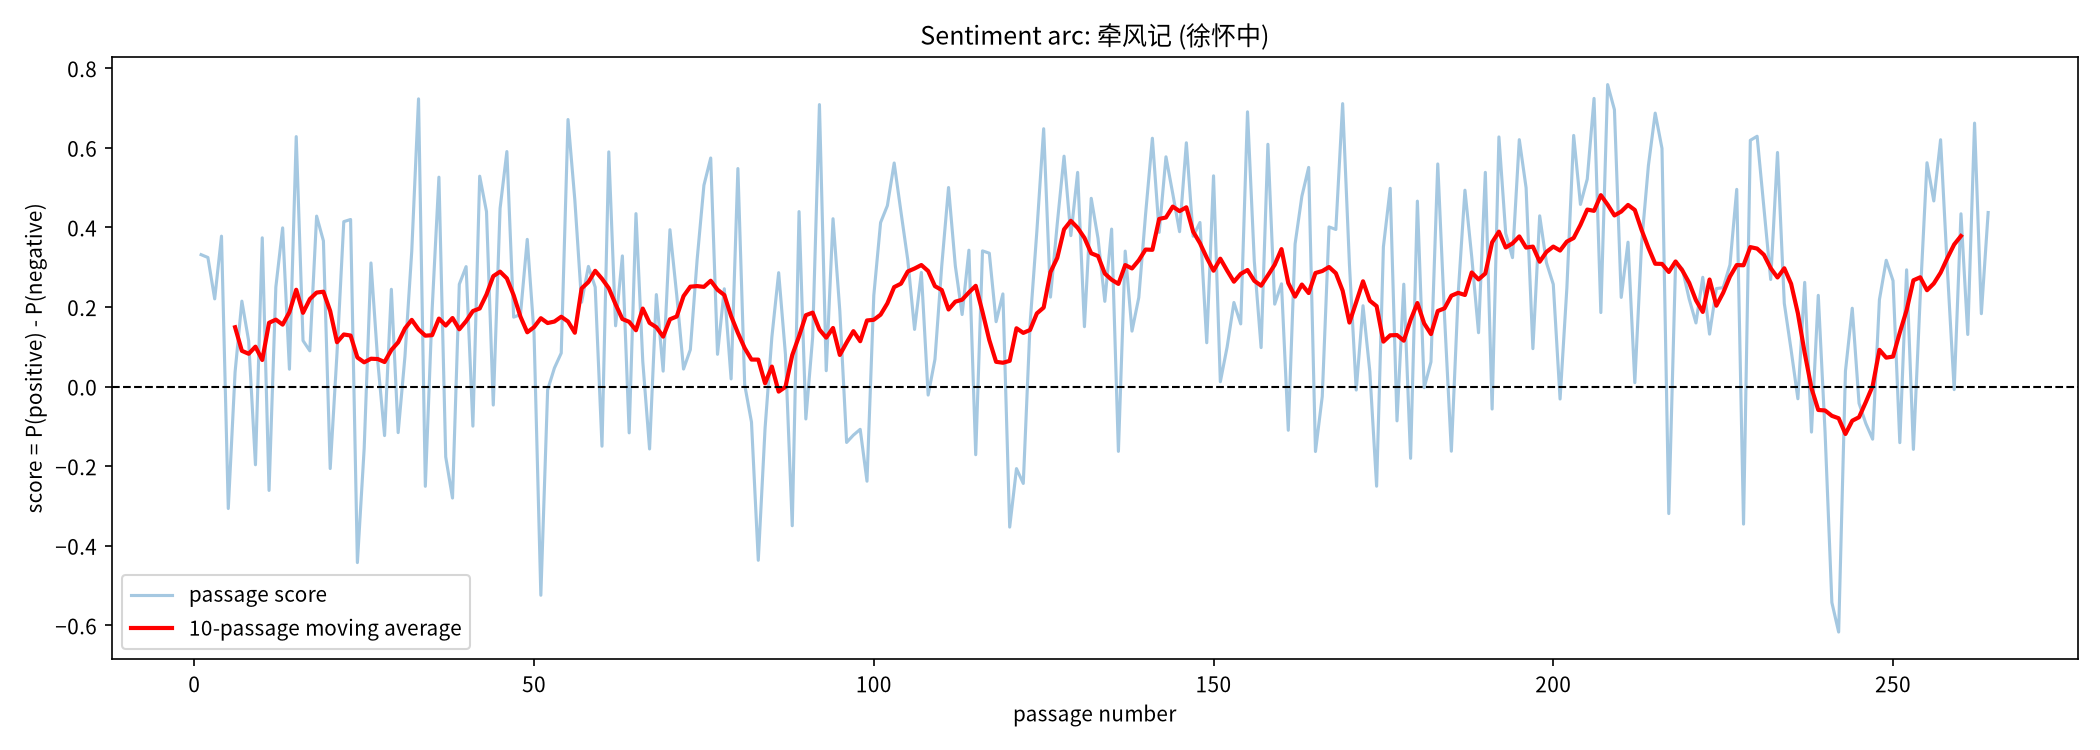

Source data for this figure (header and first rows):
passage_number, score, text
1, 0.3314, 牵风记/徐怀中著. —北京：人民文学出版社，2018???与序曲同步之尾声??演…
2, 0.3243, 她的职务是文化教员，因为编制在旅司令部，统称参谋。汪参谋！一个颇富于铁血意味的职…
3, 0.2203, 又一种解释，参加聚会的男士，占相当大比重，当年都曾暗暗对小汪抱有过不切实际的幻想…
4, 0.3779, 蔡老站起身，大家明白是有话要讲的样子，即刻安静下来，听他发表讲演。“每年聚会，总…
5, -0.3065, 这一种笑容，是无源之水，是无本之木，千人一面，千篇一律，如同全国通用粮票似的。不…
6, 0.0363, 七拼八凑的一台“光棍”戏，就想撑得下来这个局面吗？宣传队队长亲自到大幕前讲话，面…
7, 0.2146, 齐竞健步登上舞台，笔直地站在台口，一动不动，一言不发。显而易见是向台下表明：我有…
8, 0.1147, 凡带头闹事的，不论是干部还是战士，也不问是轻伤还是重伤，逃不过纪律处分。别抱怨我…
9, -0.1966, 碰巧我带着古琴，就由我为大家弹奏一支曲子可以吗？”???一个花季少女怀抱古琴，突…
10, 0.3737, “夜老虎团”团长，带兵打仗的一位老总，凭什么他一眼就认出了这是一张宋琴呢？愈加令…
11, -0.2610, 好了，我不能再多口多舌招人讨厌了，就请小汪同学为大家演奏一支古琴曲，好不好啊？”…
12, 0.2501, ”???“不是老师，也不是家长，纯粹是我自作主张。”???齐竞以探讨的语气说：“…
13, 0.3987, 仿佛在古琴演奏之间，加演了一出只有两个角色的对口小话剧。齐竞注意到，正式进入演奏…
14, 0.0436, 认真计算下来，汉代至今，这才没有几天的事儿！”???假如是女孩一次又一次挑起争辩…
15, 0.6280, ”???全场观众在黑暗中悄没声儿地耐心等候着点亮汽灯，谁都不愿意破坏了良好的现场…
16, 0.1154, 汪姑娘的古琴曲，悠悠然穿过那张炽热的电讯网，随疾风流云远远传向四方。齐竞接到指挥…
17, 0.0897, 现在又冒出一个渡口，必须经受加倍严格的检查，真是活见鬼了！联络人雇到一只小船，约…
18, 0.4283, 人的命运，总是这样阴差阳错，随着某个十分琐细的环节偶然发生改变，便会出现具有必然…
19, 0.3661, 汪可逾敬了一个军礼：“‘一号’还记得我吗？”???站在一旁的军务处处长提示她说：…
20, -0.2061, 当晚部队的任务是七十公里强行军，直逼白晋公路一线，要带你走的确也不现实。很对不起…
21, 0.0835, 司令部没有干事、教员这一类编制，确定她为军务参谋。3????一位印度文化学者讲：…
22, 0.4144, “非我不惜白玉手，三层霜茧入琴门。”圈子内虽然流传有这个话，实际上并无多大影响。…
23, 0.4198, 一言以蔽之，这次再见到汪可逾，他仿佛被一颗子弹击中了，好在他并没有应声栽倒在地。…
24, -0.4424, 小汪在床边加铺了长长的一条白布，客人只管在床边坐下，过几天她便换洗一下那条布。她…
25, -0.1554, 偏又是住户，出出进进逃不开这一副倒装对联，这不要了她的命吗！小汪借用别人毛笔，写…
26, 0.3105, ”??????6????机要室报务员第一次和汪可逾相遇，老远老远，小汪便送出了她…
27, 0.0631, ”因为光线黑暗，看不清她的面部表情，发自内心亲近友好的语音表明，小汪在睡梦之中，…
28, -0.1232, 她第一个瞄上的就是曹水儿。曹水儿还够不上当兵年龄，可是人蹿得老高老高，要仰起脖梗…
29, 0.2444, ”曹水儿连忙改口称：“曹主任！”曹主任更是怒不可遏，三下两下把新郎官给踹下了炕。…
30, -0.1158, 我们部队不可能普遍化验血型，那实在是太过奢侈，上到总司令朱德，下至新战士曹水儿，…
31, 0.0756, 首先，你要乐意接受一个纯粹是走形式而并非男婚女嫁真正意义上的新婚之夜。虽身为人妻…
32, 0.3396, 大姐推心置腹地说，我不是那种小家子气的人，当真有你们讲的那些故事，我也认了。“妻…
33, 0.7229, ”???屋内几个人笑得前仰后倒。待来人啪的一个立正站在面前，把他们全都给镇住了。…
34, -0.2507, 团长说：“就是一个哑巴又怎么样？我不是要他来当翻译。”???只是在着装打扮上，曹…
35, 0.1930, 更有甚者如曹水儿，他用三副绑带，打出来下面粗上面细。而以曹水儿的个头，配置上这样…
36, 0.5261, 4????独立第九旅召开年终作战总结会，会间休息，旅、团老总们拿出自己的袖珍手枪…
37, -0.1767, 我只要人，马匹枪支一律退给你们，空缺兵员可以自行补充。”???教导团团长这才恍然…
38, -0.2802, 说明不仅仅出现了曹水儿这样的反面典型，现在风气整个儿很坏。有人来情绪了，公开扯着…
39, 0.2570, 难道还要减少部队战斗力，派出专人看管他吗？你只能下令解除关押，让他和战士们一起投…
40, 0.3013, 这一头雄鹿，头顶生长着枝枝杈杈威风凛凛的一对大鹿角，不愁没有大队牝鹿排着长队在恭…
41, -0.0995, 这个骑兵通信员的“初战”就此宣告失利，他连看都没看那个煤矿工人老婆一眼，跑步撤出…
42, 0.5286, 在这段时间内，未婚男女可以自由相会调笑欢娱，以致同居私奔也并不在禁。《国风》中大…
43, 0.4397, 回头看见，女人倚靠在门框上，怅然若失，任凭两行泪水淌下来。本可以预期，作为传宗接…
44, -0.0465, 女人眼泪汪汪地说，这是你的亲骨亲血，只要我还有一口气，一定要把这个孩子给你生下来…
45, 0.4475, 集合号又在催促着，曹水儿再不敢拖延，他向大嫂举手敬礼，冲出院门跑走了。女人在他背…
46, 0.5905, 屡立战功的“滩枣”颈项高扬，四肢修长，面孔正中留下一“笔”白色条纹，像京剧脸谱似…
47, 0.1744, ”???“乘骑感”，并非单单讲人的感觉，实际讲的是人与马的无障碍交流。虽尽在无言…
48, 0.1809, 古代战争攻防形式主要是使用战车，每辆战车用四匹马牵引，为之一乘。“良车七十乘”，…
49, 0.3698, ”汪可逾说。“可是，这匹老马它从来没有听过你弹古琴，怎么会照直就奔你这儿来了呢？…
50, 0.1326, ”??????3????自打司令部增添了一名文化教员，准确地说，是增添了一名女教…
51, -0.5244, 汪可逾患有严重的夜盲症，又是平板脚，可人家并不替她着想。大家心照不宣，矛头所向，…
52, -0.0083, 曹水儿最害怕的是，汪可逾会误认为“七八个洞”的传言是他编造出来的，随时会找他算账…
53, 0.0467, 小汪是有生以来第一次见到“挂花”伤口，虽然有些害怕，但还是伸手轻轻抚摸了小曹的伤…
54, 0.0841, ”???“你胡扯！我至今还没有捞着参加战斗，没有挂过一次花，所以我一直深感遗憾，…
55, 0.6710, 正是携有致命污染物质的核裂变冲击波，才可能触动曹水儿，让他有所开化。此人一向热血…
56, 0.4691, 在严格集体化的粗线条军旅生活中，显得她是那样孤零零的柔弱无助。更何况就要过黄河了…
57, 0.2119, 在旧军队里，那些年轻俊朗的贴身马弁，常常轻而易举占有了长官们的妻女。九旅司令部的…
58, 0.3019, 给我的任务是要在砖墙上写大字，太难了！我得拜你和标语组的同志为师，向你们求教。”…
59, 0.2497, 父亲将裁下的纸边揉作一团，原本是要丢进废纸篓里去的，因为大喜过望，一时不知所以，…
60, -0.1499, 提着标语桶，要求在老乡锅底挖一点锅烟子，常常会遭到断然拒绝——扫人家烟囱、挖人家…
... 204 more rows
